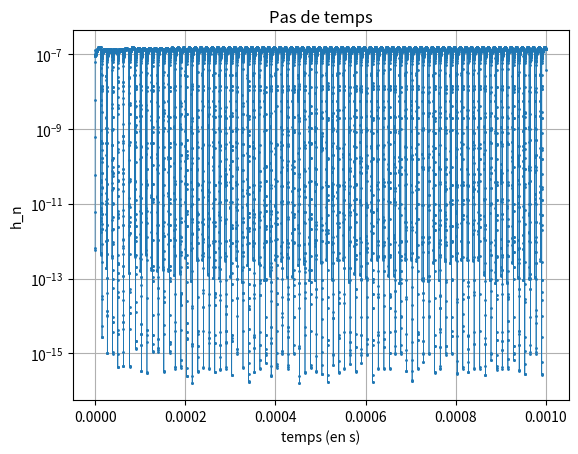
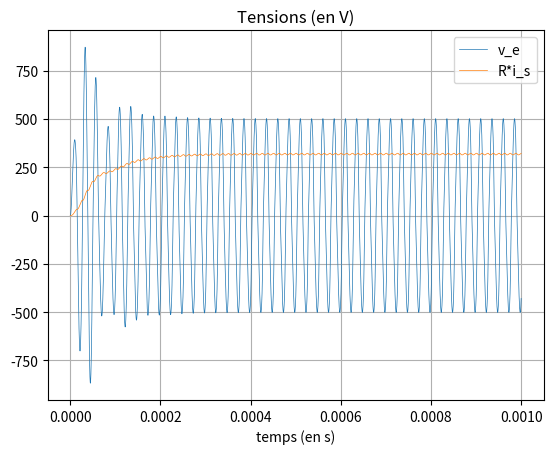
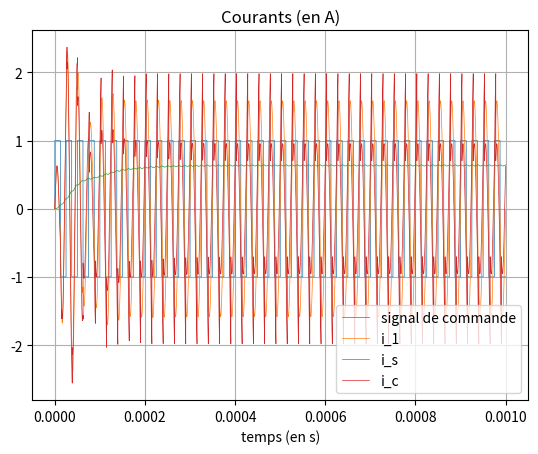
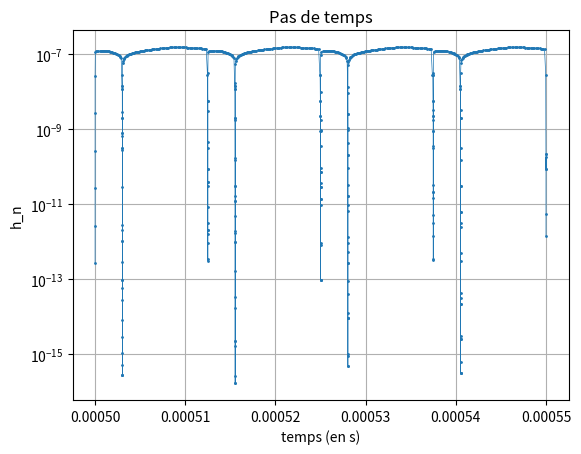
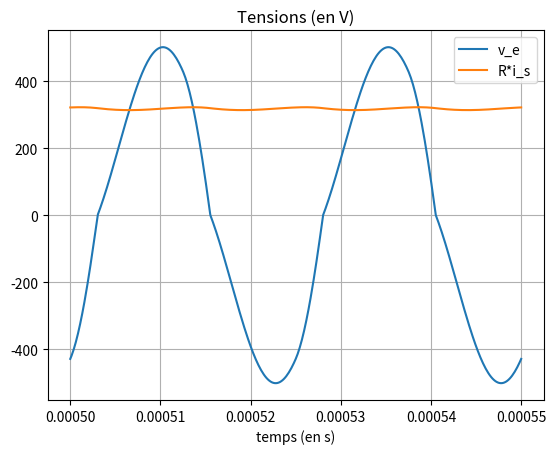
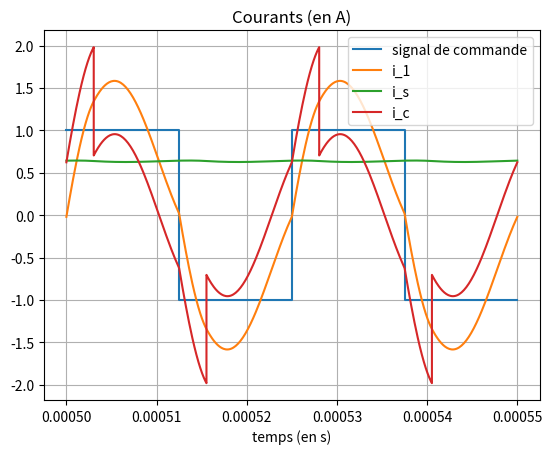

Reproduce these figures in Python, in order.
# -*- coding: utf-8 -*-
"""
Created on Mon May 25 14:02:15 2015

@author: Collette
"""

import numpy as np
import matplotlib.pyplot as plt
from scipy.integrate import solve_ivp


def ode_convres(t, x, c, l1, L, R, r1, fh):
    ve = x[0]
    i_1 = x[1]
    i_s = x[2]
    E = 200*np.sign(np.sin(2*np.pi*fh*t))
    xp0 = (1/c)*(i_1-i_s*np.sign(ve))
    xp1 = (1/l1)*(E-ve-r1*i_1)
    xp2 = (1/L)*(abs(ve)-R*i_s)
    return np.array([xp0, xp1, xp2])


c = 1e-8
l1 = 1e-3
L = 5e-2
R = 500
r1 = 0.02
fh = 40000
t_start = 0.0
t_final = 1e-3
t_deb = 5e-4
t_fin = 5.5e-4
delta_t = 1e-7
x0 = [0, 0, 0]

sol = solve_ivp(lambda t, x: ode_convres(t, x, c, l1, L, R, r1, fh), [
                t_start, t_final], x0, rtol=1e-10, atol=1e-10)
t = sol.t.T
x = sol.y.T
ind_extr = np.where(np.logical_and(t >= t_deb, t <= t_fin))[0]
ve = x[:, 0]
i_1 = x[:, 1]
i_s = x[:, 2]
tensions = np.zeros((len(t), 2))
courants = np.zeros((len(t), 4))
tensions[:, 0] = ve
tensions[:, 1] = R*i_s
courants[:, 0] = np.sign(np.sin(2*np.pi*fh*t))
courants[:, 1] = i_1
courants[:, 2] = i_s
courants[:, 3] = i_1-i_s*np.sign(ve)

plt.figure()
plt.semilogy(t[0:-1], np.diff(t), 'o-', lw=0.5, ms=1)
plt.grid('on')
plt.title('Pas de temps')
plt.xlabel('temps (en s)')
plt.ylabel('h_n')

plt.figure()
pt = plt.plot(t, tensions, lw=0.5)
plt.grid('on')
plt.title('Tensions (en V)')
plt.xlabel('temps (en s)')
plt.legend(pt, ['v_e', 'R*i_s'])

plt.figure()
pt = plt.plot(t, courants, lw=0.5)
plt.grid('on')
plt.title('Courants (en A)')
plt.xlabel('temps (en s)')
plt.legend(pt, ['signal de commande', 'i_1', 'i_s', 'i_c'])

plt.figure()
plt.semilogy(t[ind_extr[0:-1]], np.diff(t[ind_extr]), 'o-', lw=0.5, ms=1)
plt.grid('on')
plt.title('Pas de temps')
plt.xlabel('temps (en s)')
plt.ylabel('h_n')

plt.figure()
pt = plt.plot(t[ind_extr], tensions[ind_extr, :])
plt.grid('on')
plt.title('Tensions (en V)')
plt.xlabel('temps (en s)')
plt.legend(pt, ['v_e', 'R*i_s'])

plt.figure()
pt = plt.plot(t[ind_extr], courants[ind_extr, :])
plt.grid('on')
plt.title('Courants (en A)')
plt.xlabel('temps (en s)')
plt.legend(pt, ['signal de commande', 'i_1', 'i_s', 'i_c'])

plt.show()
